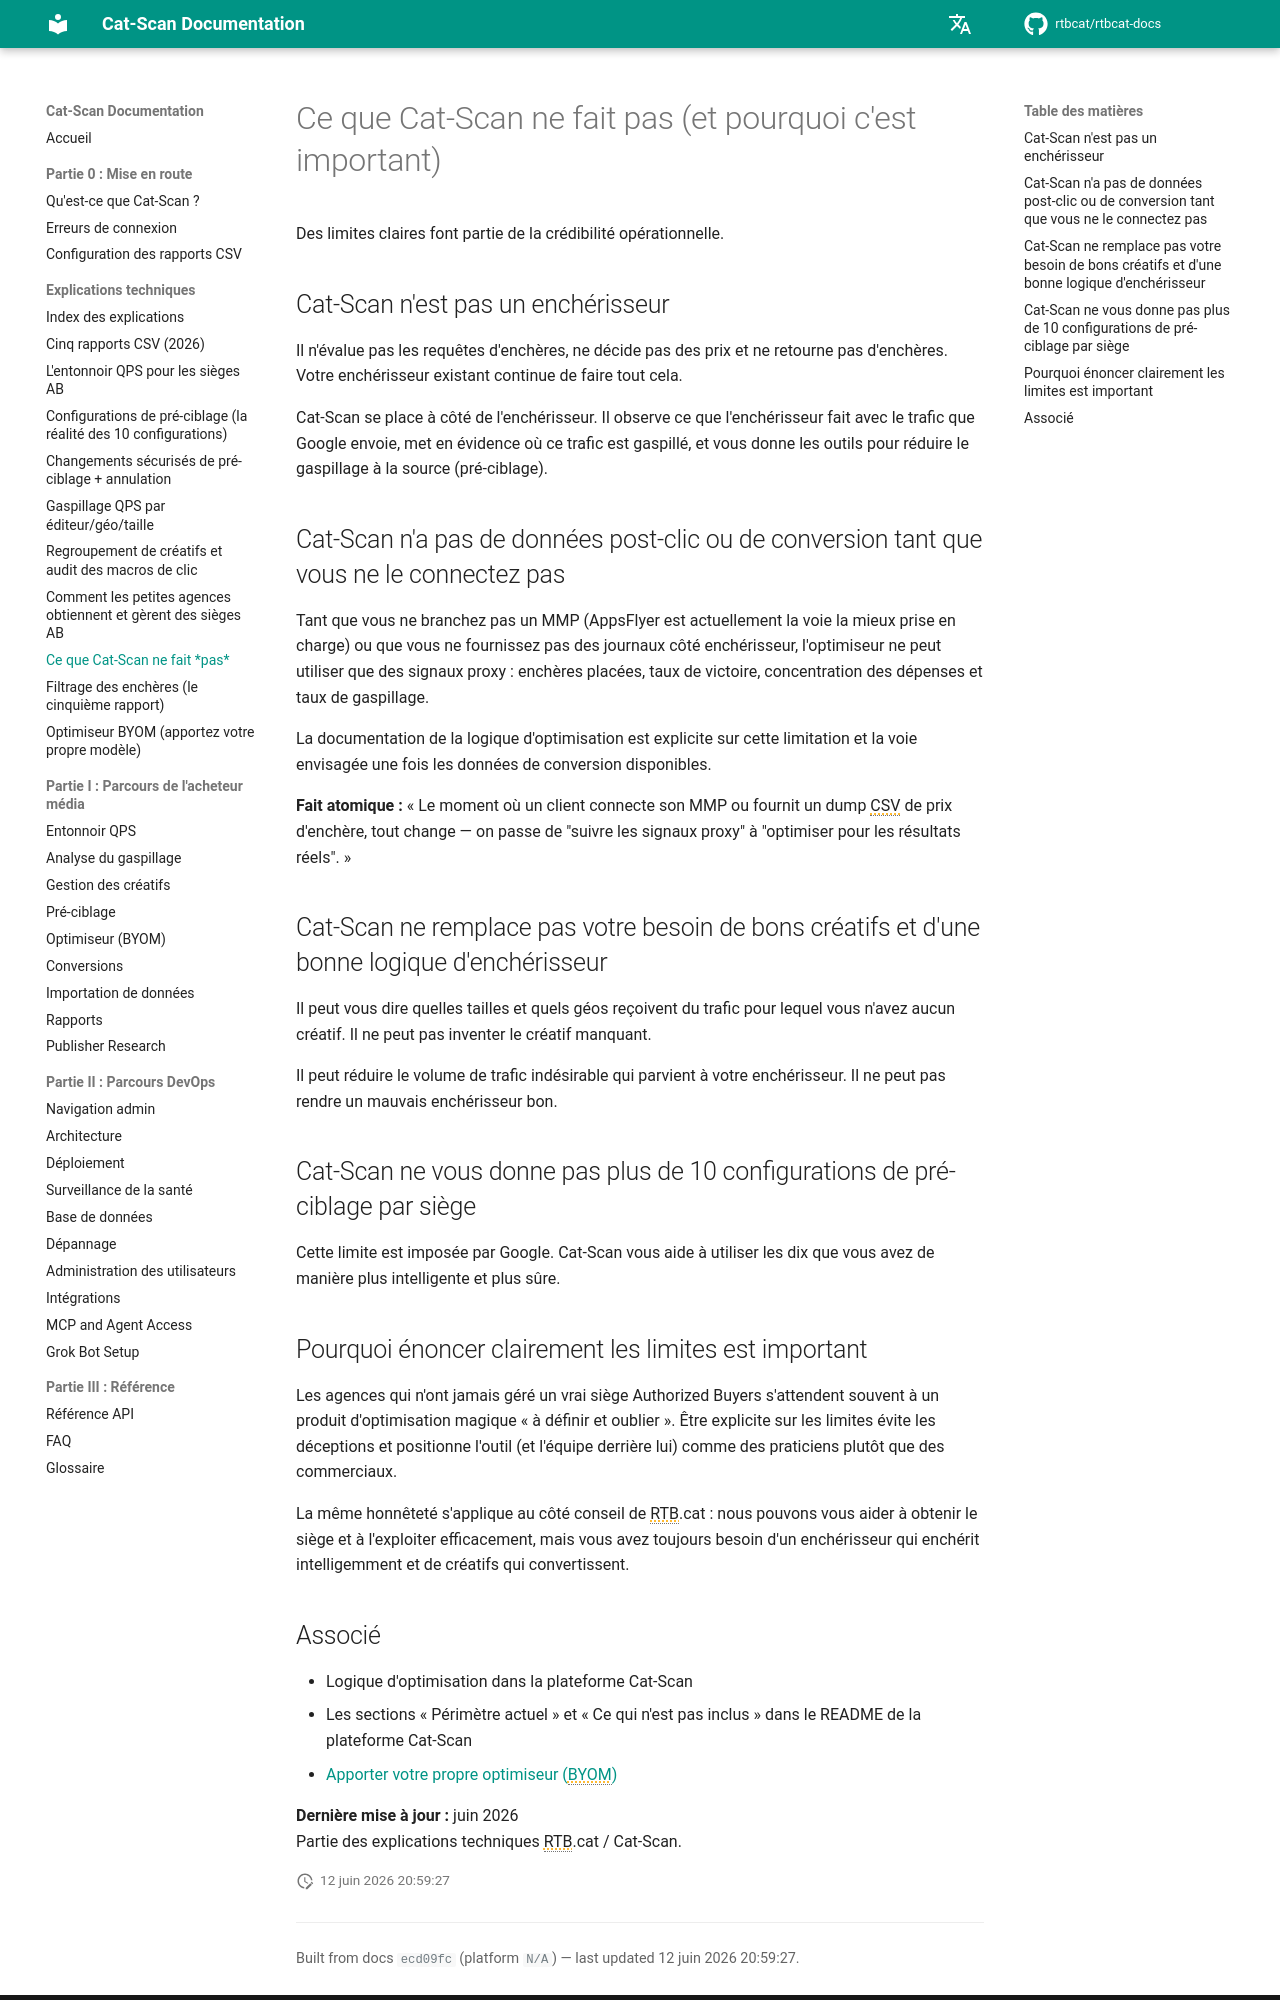

repository: rtbcat/rtbcat-docs · page: fr/explainers/what-cat-scan-does-not-do/index.html · generator: mkdocs

---
title: "Ce que Cat-Scan ne fait pas | Authorized Buyers"
description: "Cat-Scan n'est pas un enchérisseur et n'a pas de données post-clic tant que vous ne connectez pas un MMP. Il ne peut pas dépasser les 10 configurations de pré-ciblage de Google. Limites claires du plan de contrôle QPS."
---

# Ce que Cat-Scan ne fait pas (et pourquoi c'est important)

Des limites claires font partie de la crédibilité opérationnelle.

## Cat-Scan n'est pas un enchérisseur

Il n'évalue pas les requêtes d'enchères, ne décide pas des prix et ne retourne pas d'enchères. Votre enchérisseur existant continue de faire tout cela.

Cat-Scan se place à côté de l'enchérisseur. Il observe ce que l'enchérisseur fait avec le trafic que Google envoie, met en évidence où ce trafic est gaspillé, et vous donne les outils pour réduire le gaspillage à la source (pré-ciblage).

## Cat-Scan n'a pas de données post-clic ou de conversion tant que vous ne le connectez pas

Tant que vous ne branchez pas un MMP (AppsFlyer est actuellement la voie la mieux prise en charge) ou que vous ne fournissez pas des journaux côté enchérisseur, l'optimiseur ne peut utiliser que des signaux proxy : enchères placées, taux de victoire, concentration des dépenses et taux de gaspillage.

La documentation de la logique d'optimisation est explicite sur cette limitation et la voie envisagée une fois les données de conversion disponibles.

**Fait atomique :** « Le moment où un client connecte son MMP ou fournit un dump CSV de prix d'enchère, tout change — on passe de "suivre les signaux proxy" à "optimiser pour les résultats réels". »

## Cat-Scan ne remplace pas votre besoin de bons créatifs et d'une bonne logique d'enchérisseur

Il peut vous dire quelles tailles et quels géos reçoivent du trafic pour lequel vous n'avez aucun créatif. Il ne peut pas inventer le créatif manquant.

Il peut réduire le volume de trafic indésirable qui parvient à votre enchérisseur. Il ne peut pas rendre un mauvais enchérisseur bon.

## Cat-Scan ne vous donne pas plus de 10 configurations de pré-ciblage par siège

Cette limite est imposée par Google. Cat-Scan vous aide à utiliser les dix que vous avez de manière plus intelligente et plus sûre.

## Pourquoi énoncer clairement les limites est important

Les agences qui n'ont jamais géré un vrai siège Authorized Buyers s'attendent souvent à un produit d'optimisation magique « à définir et oublier ». Être explicite sur les limites évite les déceptions et positionne l'outil (et l'équipe derrière lui) comme des praticiens plutôt que des commerciaux.

La même honnêteté s'applique au côté conseil de RTB.cat : nous pouvons vous aider à obtenir le siège et à l'exploiter efficacement, mais vous avez toujours besoin d'un enchérisseur qui enchérit intelligemment et de créatifs qui convertissent.
